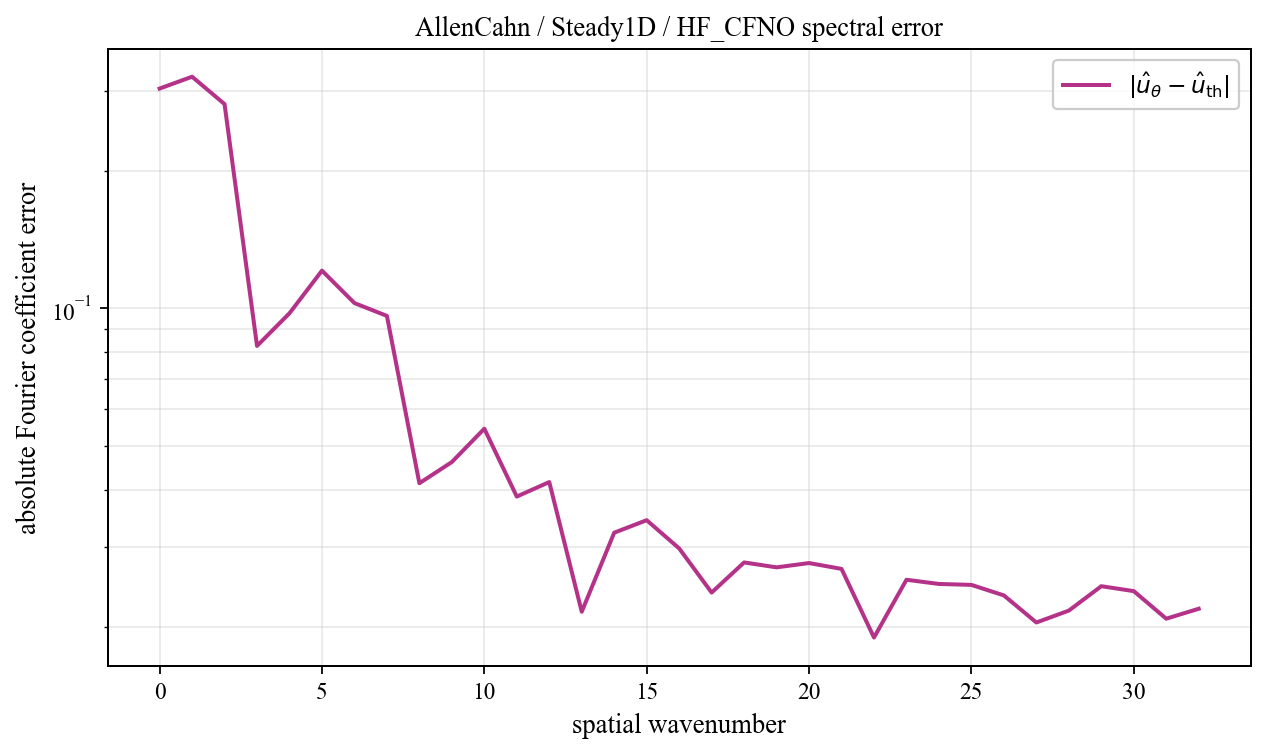

Source data for this figure (header and first rows):
spatial_wavenumber, prediction_magnitude, theory_magnitude, absolute_coefficient_error
0, 0.1475, 0.4506, 0.303
1, 0.09727, 0.3667, 0.3217
2, 0.4138, 0.3137, 0.2802
3, 0.1035, 0.02118, 0.08268
4, 0.09245, 0.01217, 0.0975
5, 0.1191, 0.008508, 0.1209
6, 0.1065, 0.006543, 0.1026
7, 0.1004, 0.005331, 0.0962
8, 0.0458, 0.004515, 0.04134
9, 0.04863, 0.00393, 0.04601
10, 0.05743, 0.003492, 0.05444
11, 0.04157, 0.003152, 0.03866
12, 0.04444, 0.002881, 0.04159
13, 0.02384, 0.002662, 0.02161
14, 0.03436, 0.00248, 0.03221
15, 0.03652, 0.002328, 0.03431
16, 0.03179, 0.0022, 0.02975
17, 0.0259, 0.002091, 0.02381
18, 0.02944, 0.001997, 0.02772
19, 0.02885, 0.001916, 0.02704
20, 0.02945, 0.001846, 0.02763
21, 0.02859, 0.001786, 0.02683
22, 0.02069, 0.001734, 0.01898
23, 0.02703, 0.001689, 0.0254
24, 0.02647, 0.001651, 0.02487
25, 0.02636, 0.001618, 0.02475
26, 0.02506, 0.001591, 0.02347
27, 0.02202, 0.001568, 0.02047
28, 0.02328, 0.00155, 0.02174
29, 0.02612, 0.001536, 0.02459
30, 0.02551, 0.001526, 0.02398
31, 0.02238, 0.001521, 0.02087
32, 0.02346, 0.001519, 0.02194
